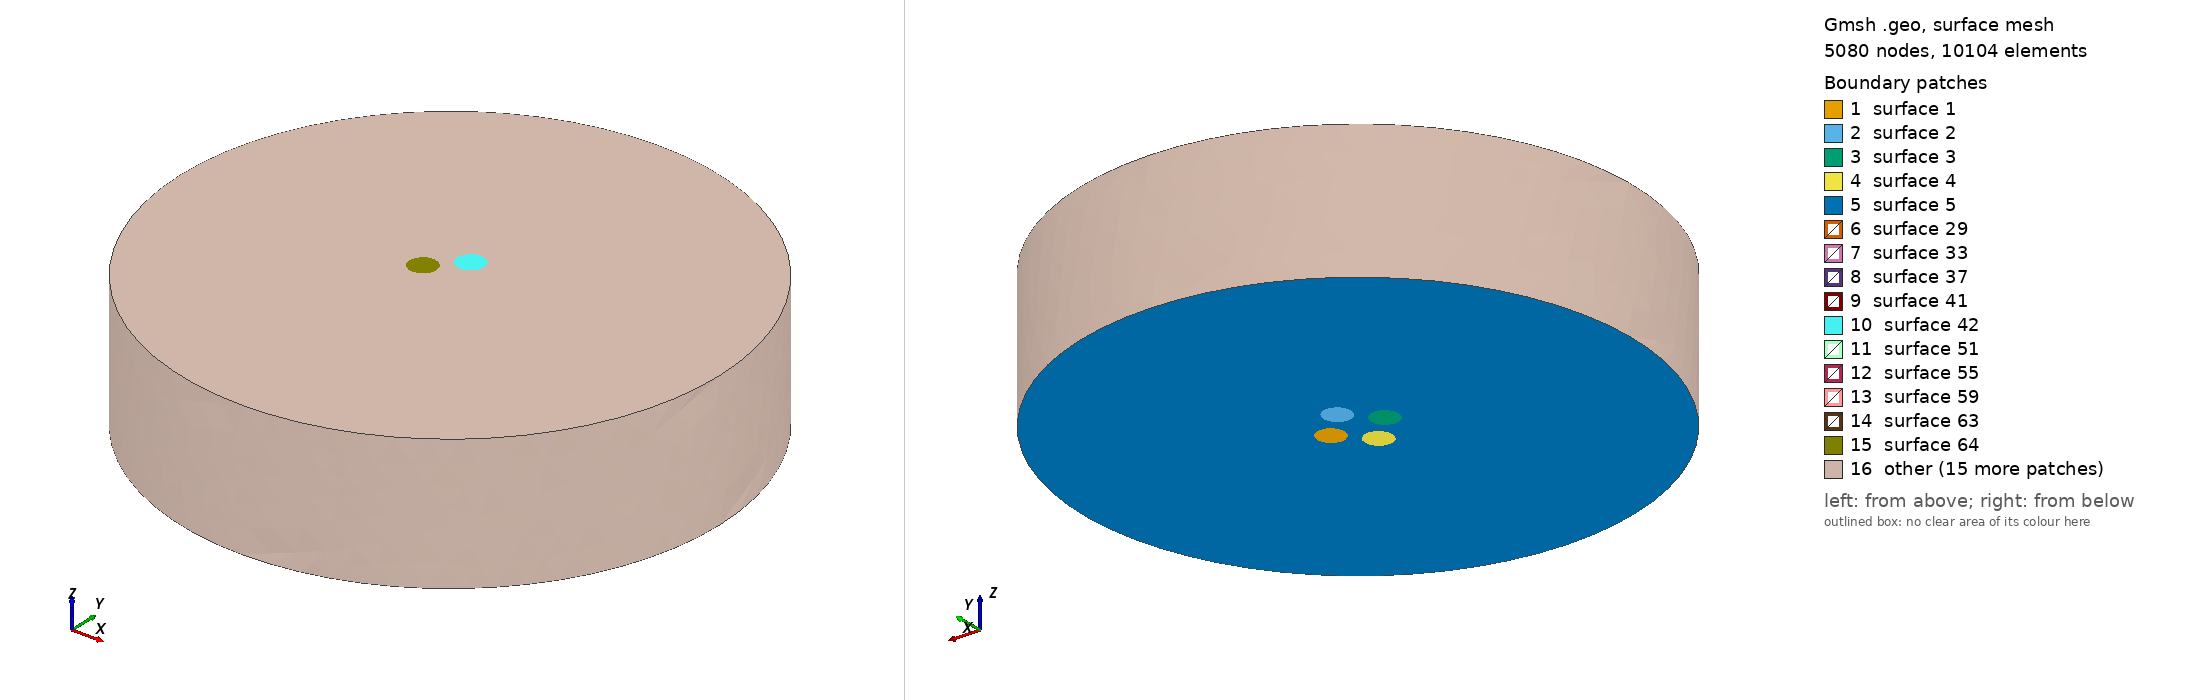

Gmsh geometry script, surface-meshed: 5080 nodes, 10104 surface elements. Boundary patches (legend numbers): 1 surface 1, 2 surface 2, 3 surface 3, 4 surface 4, 5 surface 5, 6 surface 29, 7 surface 33, 8 surface 37, 9 surface 41, 10 surface 42, 11 surface 51, 12 surface 55, 13 surface 59, 14 surface 63, 15 surface 64, 16 other. Left view from above one corner, right view from below the opposite corner. The script declares no physical surfaces, so the legend lists its geometric surfaces. The drawing asked Gmsh for element sizes between 1% and 20% of the model's largest extent; the script's own settings can give other sizes.

=== helix.geo (drawn) ===
// ============================================================
// Four helical conductors in cylindrical air domain
// 90° twist over domain length — Pure translation periodic BCs
// ============================================================

// ============================================
// Parameters
// ============================================
r_cond   = 0.5 ;    // Conductor radius
r_offset = 1.0 ;    // Distance of conductor center from z-axis
r_air    = 10.0 ;   // Air domain radius
L        = 5.0 ;    // Length along z
twist    = Pi/2 ;   // Total twist angle (90°)

h_cond0  = 0.1 ;   // Mesh size at conductor 0 (finest)
h_cond1  = 0.1  ;   // Mesh size at conductor 1
h_cond2  = 0.1  ;   // Mesh size at conductor 2
h_cond3  = 0.1  ;   // Mesh size at conductor 3 (coarsest)
h_air    = 1.0  ;   // Mesh size at air boundary

// ============================================
// Points at z = 0 (front face)
// ============================================
// Origin (center of air domain)
Point(1) = {0, 0, 0, h_air};

// Air boundary
Point(2) = { r_air,  0,     0, h_air};
Point(3) = { 0,      r_air, 0, h_air};
Point(4) = {-r_air,  0,     0, h_air};
Point(5) = { 0,     -r_air, 0, h_air};

// Conductor 0 — centered at (r_offset, 0)
Point(6)  = { r_offset,          0,       0, h_cond0};  // center
Point(7)  = { r_offset + r_cond, 0,       0, h_cond0};
Point(8)  = { r_offset,          r_cond,  0, h_cond0};
Point(9)  = { r_offset - r_cond, 0,       0, h_cond0};
Point(10) = { r_offset,         -r_cond,  0, h_cond0};

// Conductor 1 — centered at (0, r_offset)
Point(11) = { 0,      r_offset,          0, h_cond1};  // center
Point(12) = { r_cond, r_offset,          0, h_cond1};
Point(13) = { 0,      r_offset + r_cond, 0, h_cond1};
Point(14) = {-r_cond, r_offset,          0, h_cond1};
Point(15) = { 0,      r_offset - r_cond, 0, h_cond1};

// Conductor 2 — centered at (-r_offset, 0)
Point(16) = {-r_offset,          0,       0, h_cond2};  // center
Point(17) = {-r_offset + r_cond, 0,       0, h_cond2};
Point(18) = {-r_offset,          r_cond,  0, h_cond2};
Point(19) = {-r_offset - r_cond, 0,       0, h_cond2};
Point(20) = {-r_offset,         -r_cond,  0, h_cond2};

// Conductor 3 — centered at (0, -r_offset)
Point(21) = { 0,      -r_offset,          0, h_cond3};  // center
Point(22) = { r_cond, -r_offset,          0, h_cond3};
Point(23) = { 0,      -r_offset + r_cond, 0, h_cond3};
Point(24) = {-r_cond, -r_offset,          0, h_cond3};
Point(25) = { 0,      -r_offset - r_cond, 0, h_cond3};

// ============================================
// Arcs at z = 0
// ============================================
// Air boundary (quarter arcs, center = Point 1)
Circle(1) = {2, 1, 3};
Circle(2) = {3, 1, 4};
Circle(3) = {4, 1, 5};
Circle(4) = {5, 1, 2};

// Conductor 0 (quarter arcs, center = Point 6)
Circle(5) = {7, 6, 8};
Circle(6) = {8, 6, 9};
Circle(7) = {9, 6, 10};
Circle(8) = {10, 6, 7};

// Conductor 1 (quarter arcs, center = Point 11)
Circle(9)  = {12, 11, 13};
Circle(10) = {13, 11, 14};
Circle(11) = {14, 11, 15};
Circle(12) = {15, 11, 12};

// Conductor 2 (quarter arcs, center = Point 16)
Circle(13) = {17, 16, 18};
Circle(14) = {18, 16, 19};
Circle(15) = {19, 16, 20};
Circle(16) = {20, 16, 17};

// Conductor 3 (quarter arcs, center = Point 21)
Circle(17) = {22, 21, 23};
Circle(18) = {23, 21, 24};
Circle(19) = {24, 21, 25};
Circle(20) = {25, 21, 22};

// ============================================
// Curve loops and plane surfaces (front face)
// ============================================
// Conductor disks
Curve Loop(1) = {5, 6, 7, 8};
Plane Surface(1) = {1};

Curve Loop(2) = {9, 10, 11, 12};
Plane Surface(2) = {2};

Curve Loop(3) = {13, 14, 15, 16};
Plane Surface(3) = {3};

Curve Loop(4) = {17, 18, 19, 20};
Plane Surface(4) = {4};

// Air annulus (outer boundary with 4 conductor holes)
Curve Loop(5) = {1, 2, 3, 4};
Plane Surface(5) = {5, 1, 2, 3, 4};

// ============================================
// Twist extrude — 90° rotation about z-axis
// ============================================
out[] = Extrude { {0,0,L}, {0,0,1}, {0,0,0}, twist } {
    Surface{1, 2, 3, 4, 5};
};

// Output layout (per surface: top, volume, lateral...):
//   Conductor 0: out[0..5]   — top=out[0],  vol=out[1]
//   Conductor 1: out[6..11]  — top=out[6],  vol=out[7]
//   Conductor 2: out[12..17] — top=out[12], vol=out[13]
//   Conductor 3: out[18..23] — top=out[18], vol=out[19]
//   Air:         out[24..45] — top=out[24], vol=out[25]

// ============================================
// Periodic boundary conditions along z
// Pure translation: each front face maps to the back face
// of a DIFFERENT conductor (the one that twisted into its
// position due to 4-fold symmetry + 90° twist)
// ============================================
// Front cond 0 (0°)   → Back cond 3 (270°→360°=0°)
Periodic Surface {out[18]} = {1} Translate {0, 0, L};
// Front cond 1 (90°)  → Back cond 0 (0°→90°)
Periodic Surface {out[0]}  = {2} Translate {0, 0, L};
// Front cond 2 (180°) → Back cond 1 (90°→180°)
Periodic Surface {out[6]}  = {3} Translate {0, 0, L};
// Front cond 3 (270°) → Back cond 2 (180°→270°)
Periodic Surface {out[12]} = {4} Translate {0, 0, L};
// Air
Periodic Surface {out[24]} = {5} Translate {0, 0, L};

// ============================================
// Entity summary
// ============================================
Printf("--- Volumes ---");
Printf("  Conductor 0 : %g", out[1]);
Printf("  Conductor 1 : %g", out[7]);
Printf("  Conductor 2 : %g", out[13]);
Printf("  Conductor 3 : %g", out[19]);
Printf("  Air          : %g", out[25]);
Printf("--- Front faces (z = 0) ---");
Printf("  Conductor 0 : 1");
Printf("  Conductor 1 : 2");
Printf("  Conductor 2 : 3");
Printf("  Conductor 3 : 4");
Printf("  Air          : 5");
Printf("--- Back faces (z = L) ---");
Printf("  Conductor 0 : %g", out[0]);
Printf("  Conductor 1 : %g", out[6]);
Printf("  Conductor 2 : %g", out[12]);
Printf("  Conductor 3 : %g", out[18]);
Printf("  Air          : %g", out[24]);
